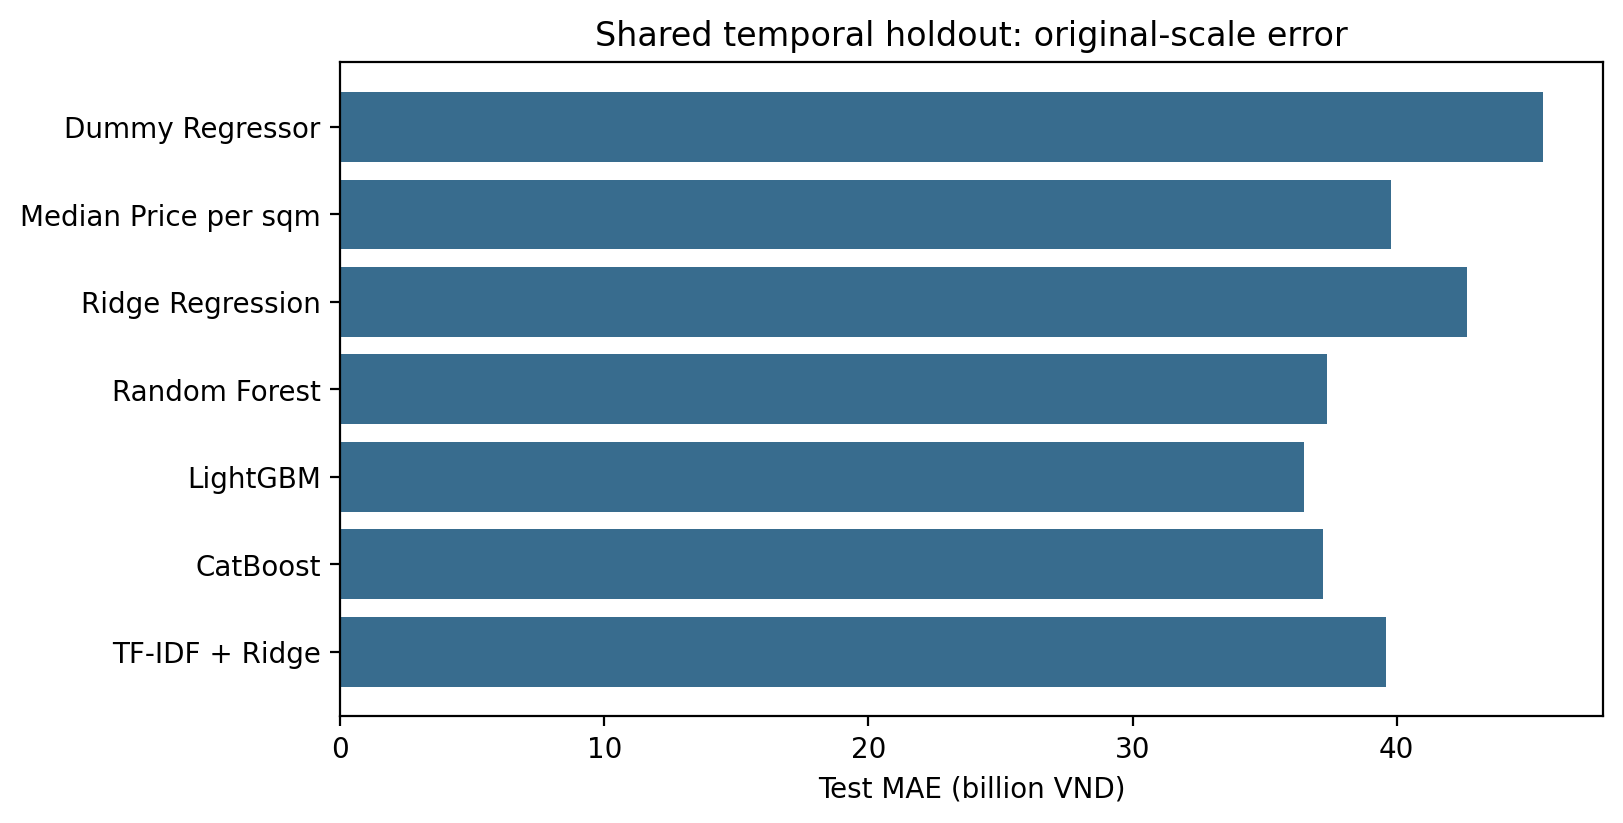

Source data for this figure (header and first rows):
Model, MAE, RMSE, R2, MAPE
Dummy Regressor, 45548775416, 2.96649348206e+12, -0.0001058, 259.2
Median Price per sqm, 39768818191, 2.96865508603e+12, -0.001564, 44.85
Ridge Regression, 42681233989, 2.97105573468e+12, -0.003184, 74.73
Random Forest, 37358517200, 2.96584365751e+12, 0.0003323, 36.77
LightGBM, 36477344778, 2.96499564831e+12, 0.0009038, 28.59
CatBoost, 37207498640, 2.9646476778e+12, 0.001138, 35.56
TF-IDF + Ridge, 39616175623, 2.96635866983e+12, -1.4949272747e-05, 54.23
